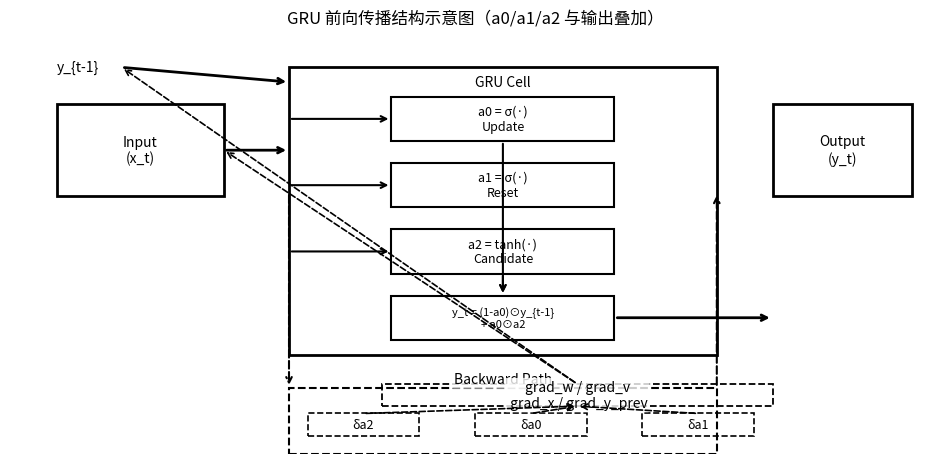

Reproduce this figure in Python.
import matplotlib.pyplot as plt


def plot_gru_diagram(save_path="gru_architecture.jpg", show=True):
    fig, ax = plt.subplots(figsize=(12, 5.5))
    ax.axis("off")
    ax.set_xlim(0, 1)
    ax.set_ylim(-0.15, 1.0)

    # 输入层
    ax.add_patch(plt.Rectangle((0.05, 0.55), 0.18, 0.25, fill=False, linewidth=2))
    ax.text(0.14, 0.675, "Input\n(x_t)", ha="center", va="center")

    # 上一时刻隐状态
    ax.text(0.05, 0.9, "y_{t-1}", ha="left", va="center")

    # GRU 单元外框
    ax.add_patch(plt.Rectangle((0.30, 0.12), 0.46, 0.78, fill=False, linewidth=2))
    ax.text(0.53, 0.86, "GRU Cell", ha="center", va="center")

    # a0/a1/a2 计算框（同一列对齐）
    box_w, box_h = 0.24, 0.12
    box_x = 0.41
    ax.add_patch(plt.Rectangle((box_x, 0.70), box_w, box_h, fill=False, linewidth=1.5))
    ax.text(box_x + box_w / 2, 0.76, "a0 = σ(·)\nUpdate", ha="center", va="center", fontsize=9)

    ax.add_patch(plt.Rectangle((box_x, 0.52), box_w, box_h, fill=False, linewidth=1.5))
    ax.text(box_x + box_w / 2, 0.58, "a1 = σ(·)\nReset", ha="center", va="center", fontsize=9)

    ax.add_patch(plt.Rectangle((box_x, 0.34), box_w, box_h, fill=False, linewidth=1.5))
    ax.text(box_x + box_w / 2, 0.40, "a2 = tanh(·)\nCandidate", ha="center", va="center", fontsize=9)

    # 输出叠加计算框（同一列）
    ax.add_patch(plt.Rectangle((box_x, 0.16), box_w, box_h, fill=False, linewidth=1.5))
    ax.text(box_x + box_w / 2, 0.22, "y_t = (1-a0)⊙y_{t-1}\n+ a0⊙a2", ha="center", va="center", fontsize=8)

    # 输出层
    ax.add_patch(plt.Rectangle((0.82, 0.55), 0.15, 0.25, fill=False, linewidth=2))
    ax.text(0.895, 0.675, "Output\n(y_t)", ha="center", va="center")

    # 反向传播区块（更形象）
    back_y = -0.15
    back_h = 0.18
    ax.add_patch(plt.Rectangle((0.30, back_y), 0.46, back_h, fill=False, linewidth=1.5, linestyle="--"))
    ax.text(0.53, back_y + back_h + 0.005, "Backward Path", ha="center", va="bottom",
            fontsize=10, bbox=dict(boxstyle="round,pad=0.2", facecolor="white", edgecolor="none", alpha=0.8))

    # 反向传播节点
    b_w, b_h = 0.12, 0.06
    b_y = back_y + 0.05
    b_xs = [0.32, 0.50, 0.68]
    labels = ["δa2", "δa0", "δa1"]
    for bx, label in zip(b_xs, labels):
        ax.add_patch(plt.Rectangle((bx, b_y), b_w, b_h, fill=False, linewidth=1.2, linestyle="--"))
        ax.text(bx + b_w / 2, b_y + b_h / 2, label, ha="center", va="center", fontsize=9)

    # 梯度汇总输出
    ax.add_patch(plt.Rectangle((0.40, back_y + 0.13), 0.42, 0.06, fill=False, linewidth=1.3, linestyle="--"))
    ax.text(0.61, back_y + 0.160, "grad_w / grad_v\n grad_x / grad_y_prev",
            ha="center", va="center", fontsize=10,
            bbox=dict(boxstyle="round,pad=0.15", facecolor="white", edgecolor="none", alpha=0.8))

    # 连接箭头：输入与隐状态进入 GRU 单元
    ax.annotate("", xy=(0.30, 0.675), xytext=(0.23, 0.675),
                arrowprops=dict(arrowstyle="->", linewidth=2))
    ax.annotate("", xy=(0.30, 0.86), xytext=(0.12, 0.9),
                arrowprops=dict(arrowstyle="->", linewidth=2))

    # 输入到 a0/a1/a2（水平线）
    ax.annotate("", xy=(box_x, 0.76), xytext=(0.30, 0.76),
                arrowprops=dict(arrowstyle="->", linewidth=1.5))
    ax.annotate("", xy=(box_x, 0.58), xytext=(0.30, 0.58),
                arrowprops=dict(arrowstyle="->", linewidth=1.5))
    ax.annotate("", xy=(box_x, 0.40), xytext=(0.30, 0.40),
                arrowprops=dict(arrowstyle="->", linewidth=1.5))

    # a0/a2 到输出叠加（垂直线）
    ax.annotate("", xy=(box_x + box_w / 2, 0.28), xytext=(box_x + box_w / 2, 0.34),
                arrowprops=dict(arrowstyle="->", linewidth=1.5))
    ax.annotate("", xy=(box_x + box_w / 2, 0.28), xytext=(box_x + box_w / 2, 0.70),
                arrowprops=dict(arrowstyle="->", linewidth=1.5))

    # 连接到输出（水平箭头）
    ax.annotate("", xy=(0.82, 0.22), xytext=(box_x + box_w, 0.22),
                arrowprops=dict(arrowstyle="->", linewidth=2))

    # 反向传播箭头（虚线）
    ax.annotate("", xy=(0.76, 0.56), xytext=(0.76, back_y + back_h),
                arrowprops=dict(arrowstyle="->", linewidth=1.5, linestyle="--"))
    ax.annotate("", xy=(0.30, back_y + back_h), xytext=(0.30, 0.56),
                arrowprops=dict(arrowstyle="->", linewidth=1.5, linestyle="--"))

    # δa2/δa0/δa1 到梯度汇总
    for bx in b_xs:
        ax.annotate("", xy=(0.61, back_y + 0.13), xytext=(bx + b_w / 2, b_y + b_h),
                    arrowprops=dict(arrowstyle="->", linewidth=1.2, linestyle="--"))

    # 反向传播闭合：梯度回到输入 x_t / y_{t-1}
    ax.annotate("", xy=(0.23, 0.675), xytext=(0.61, back_y + 0.19),
                arrowprops=dict(arrowstyle="->", linewidth=1.2, linestyle="--"))
    ax.annotate("", xy=(0.12, 0.9), xytext=(0.61, back_y + 0.19),
                arrowprops=dict(arrowstyle="->", linewidth=1.2, linestyle="--"))

    plt.title("GRU 前向传播结构示意图（a0/a1/a2 与输出叠加）")
    if save_path:
        plt.savefig(save_path, dpi=200, bbox_inches="tight")
    if show:
        plt.show()
    plt.close(fig)


if __name__ == "__main__":
    plot_gru_diagram()
